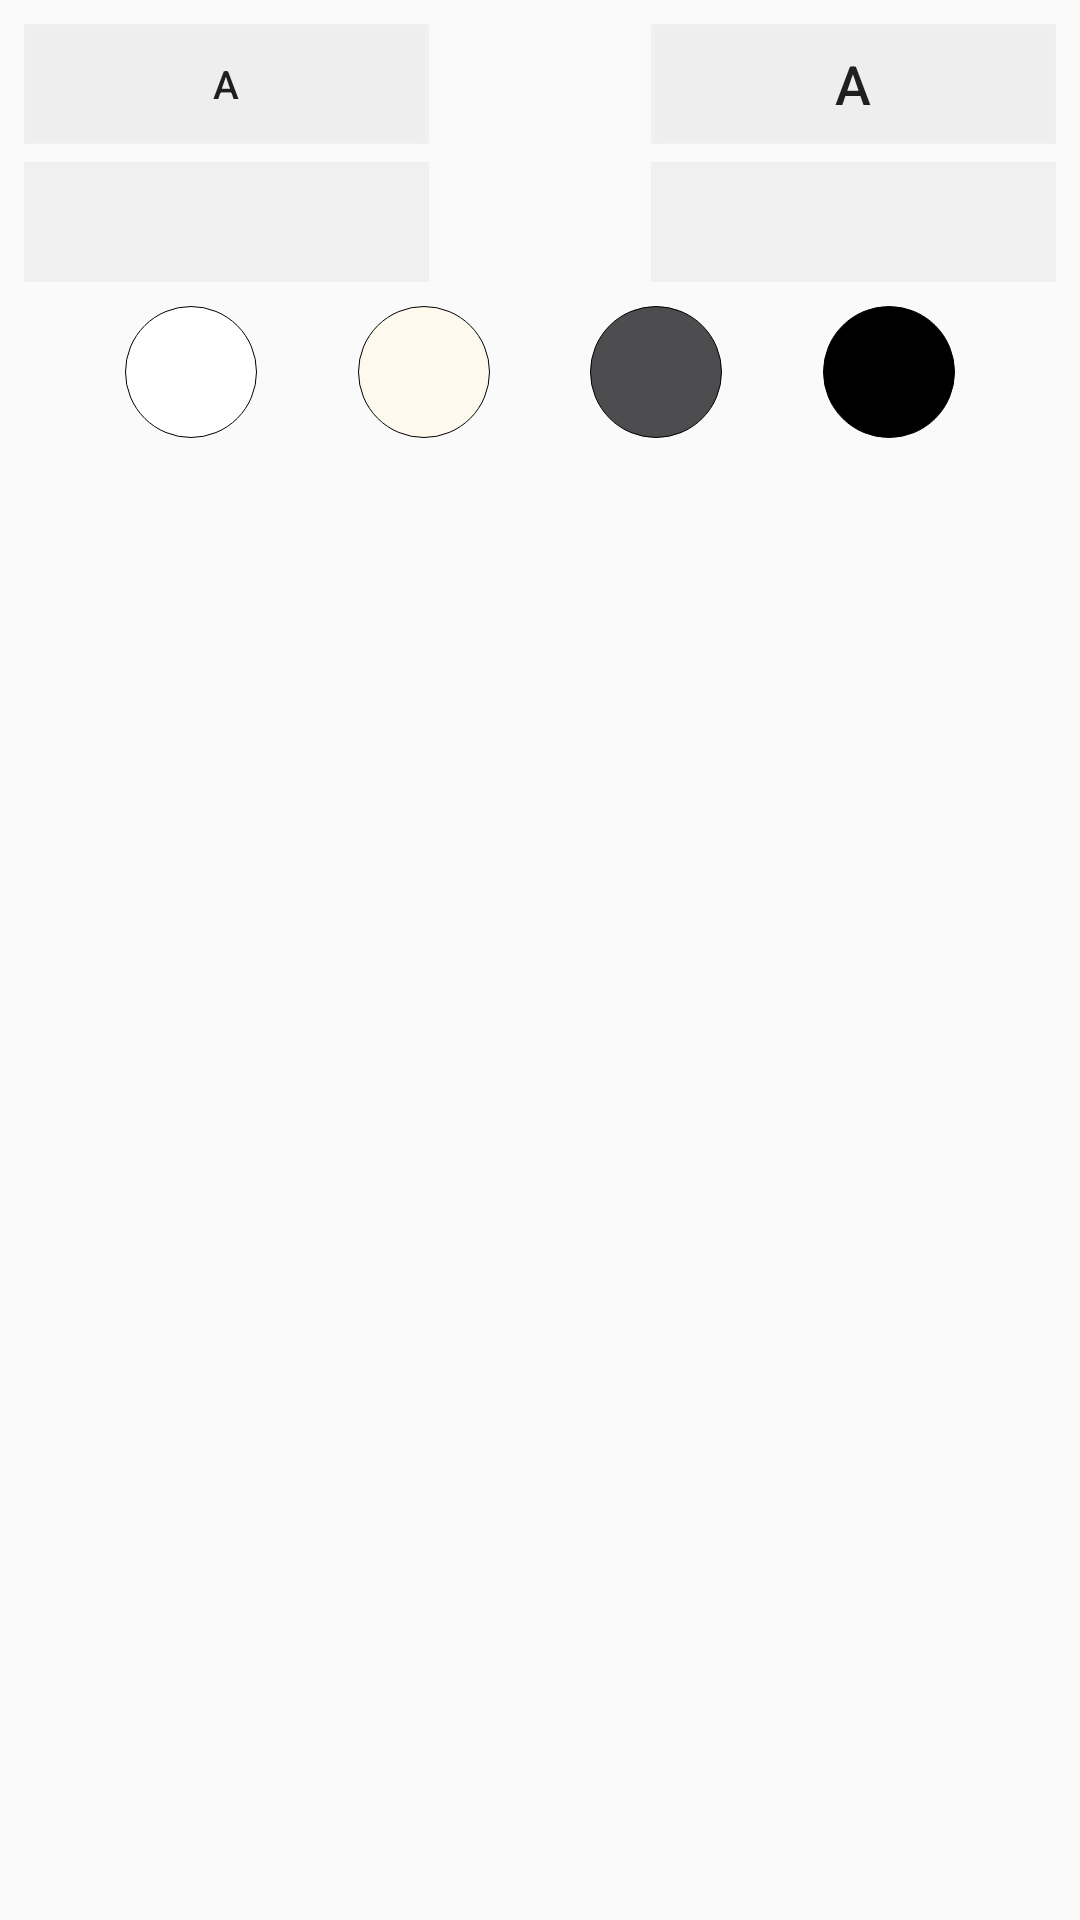

Reconstruct the res/layout file that produces this screen, plus the resources it refers to.
<!-- AndroidManifest.xml: application theme Theme.Schoolguide -->
<!-- res/layout/fontbox_book.xml -->
<?xml version="1.0" encoding="utf-8"?>
<androidx.constraintlayout.widget.ConstraintLayout xmlns:android="http://schemas.android.com/apk/res/android"
    xmlns:app="http://schemas.android.com/apk/res-auto"
    xmlns:tools="http://schemas.android.com/tools"
    android:id="@+id/body_fontBox"
    android:layout_width="294dp"
    android:layout_height="150dp">

    <Button
        android:id="@+id/increaseButton_fontBox"
        android:layout_width="135dp"
        android:layout_height="40dp"
        android:layout_marginTop="8dp"
        android:layout_marginEnd="8dp"
        android:layout_marginRight="8dp"
        android:background="#14838383"
        android:onClick="onIncreaseFontClick"
        android:text="A"
        android:textSize="18sp"
        app:layout_constraintEnd_toEndOf="parent"
        app:layout_constraintTop_toTopOf="parent" />

    <Button
        android:id="@+id/decreaseButton_fontBox"
        android:layout_width="135dp"
        android:layout_height="40dp"
        android:layout_marginStart="8dp"
        android:layout_marginLeft="8dp"
        android:layout_marginTop="8dp"
        android:background="#14838383"
        android:onClick="onDecreaseFontClick"
        android:text="A"
        android:textSize="13sp"
        app:layout_constraintStart_toStartOf="parent"
        app:layout_constraintTop_toTopOf="parent" />

    <ImageButton
        android:id="@+id/inclineButton_fontBox"
        android:layout_width="135dp"
        android:layout_height="40dp"
        android:layout_marginTop="54dp"
        android:layout_marginEnd="8dp"
        android:layout_marginRight="8dp"
        android:background="#14838383"
        android:onClick="onIncreaseLineSpacingClick"
        android:padding="8dp"
        android:scaleType="centerInside"
        app:layout_constraintEnd_toEndOf="parent"
        app:layout_constraintTop_toTopOf="parent"
        app:srcCompat="@drawable/incline" />

    <ImageButton
        android:id="@+id/declineButton_fontBox"
        android:layout_width="135dp"
        android:layout_height="40dp"
        android:layout_marginStart="8dp"
        android:layout_marginLeft="8dp"
        android:layout_marginTop="54dp"
        android:adjustViewBounds="false"
        android:background="#14838383"
        android:onClick="onDecreaseLineSpacingClick"
        android:padding="8dp"
        android:scaleType="centerInside"
        app:layout_constraintStart_toStartOf="parent"
        app:layout_constraintTop_toTopOf="parent"
        app:srcCompat="@drawable/decline" />

    <HorizontalScrollView
        android:id="@+id/themeScrollView_fontBox"
        android:layout_width="0dp"
        android:layout_height="44dp"
        android:layout_marginStart="8dp"
        android:layout_marginLeft="8dp"
        android:layout_marginTop="102dp"
        android:layout_marginEnd="8dp"
        android:layout_marginRight="8dp"
        android:scrollbars="none"
        app:layout_constraintEnd_toEndOf="parent"
        app:layout_constraintStart_toStartOf="parent"
        app:layout_constraintTop_toTopOf="parent">

        <LinearLayout
            android:id="@+id/themeLinearLayout_fontBox"
            android:layout_width="1000dp"
            android:layout_height="match_parent"
            android:gravity="center_vertical"
            android:orientation="horizontal" />


    </HorizontalScrollView>

    <androidx.constraintlayout.widget.ConstraintLayout
        android:layout_width="match_parent"
        android:layout_height="44dp"
        android:layout_marginHorizontal="8dp"
        android:layout_marginTop="102dp"
        android:visibility="visible"
        app:layout_constraintTop_toTopOf="parent">

        <View
            android:id="@+id/vWhite"
            android:layout_width="0dp"
            android:layout_height="wrap_content"
            app:layout_constraintBottom_toBottomOf="parent"
            app:layout_constraintDimensionRatio="w,1:1"
            app:layout_constraintEnd_toStartOf="@+id/vBrown"
            app:layout_constraintHorizontal_bias="0.5"
            android:background="@drawable/circle_white"
            app:layout_constraintStart_toStartOf="parent"
            app:layout_constraintTop_toTopOf="parent" />

        <View
            android:id="@+id/vBrown"
            android:layout_width="0dp"
            android:layout_height="wrap_content"
            app:layout_constraintBottom_toBottomOf="parent"
            app:layout_constraintDimensionRatio="w,1:1"
            app:layout_constraintEnd_toStartOf="@+id/vDark"
            app:layout_constraintHorizontal_bias="0.5"
            app:layout_constraintStart_toEndOf="@+id/vWhite"
            android:background="@drawable/circle_brown"
            app:layout_constraintTop_toTopOf="parent" />

        <View
            android:id="@+id/vDark"
            android:layout_width="0dp"
            android:layout_height="wrap_content"
            app:layout_constraintBottom_toBottomOf="parent"
            app:layout_constraintDimensionRatio="w,1:1"
            app:layout_constraintEnd_toStartOf="@+id/vBlack"
            app:layout_constraintHorizontal_bias="0.5"
            android:background="@drawable/circle_dark"
            app:layout_constraintStart_toEndOf="@+id/vBrown"
            app:layout_constraintTop_toTopOf="parent" />

        <View
            android:id="@+id/vBlack"
            android:layout_width="0dp"
            android:layout_height="wrap_content"
            android:background="@drawable/circle_black"
            app:layout_constraintBottom_toBottomOf="parent"
            app:layout_constraintDimensionRatio="w,1:1"
            app:layout_constraintEnd_toEndOf="parent"
            app:layout_constraintHorizontal_bias="0.5"
            app:layout_constraintStart_toEndOf="@+id/vDark"
            app:layout_constraintTop_toTopOf="parent" />

    </androidx.constraintlayout.widget.ConstraintLayout>

</androidx.constraintlayout.widget.ConstraintLayout>
<!-- resources referenced by this layout -->
<resources>
  <!-- drawable circle_black (drawable) -->
  <shape xmlns:android="http://schemas.android.com/apk/res/android">
      <solid android:color="@color/black"/>
      <corners android:radius="44dp"/>
      <stroke android:width="1px"
          android:color="@color/black"/>
  </shape>
  <!-- drawable circle_brown (drawable) -->
  <shape xmlns:android="http://schemas.android.com/apk/res/android">
      <solid android:color="@color/brown2"/>
      <corners android:radius="44dp"/>
      <stroke android:width="1px"
          android:color="@color/black"/>
  </shape>
  <!-- drawable circle_dark (drawable) -->
  <shape xmlns:android="http://schemas.android.com/apk/res/android">
      <solid android:color="@color/dark"/>
      <corners android:radius="44dp"/>
      <stroke android:width="1px"
          android:color="@color/black"/>
  </shape>
  <!-- drawable circle_white (drawable) -->
  <shape xmlns:android="http://schemas.android.com/apk/res/android">
      <solid android:color="#ffffff"/>
      <corners android:radius="44dp"/>
      <stroke android:width="1px"
          android:color="@color/black"/>
  </shape>
  <style name="Theme.Schoolguide" parent="Theme.AppCompat.Light.NoActionBar">
          
          <item name="colorPrimary">@color/colorPrimary</item>
          <item name="colorPrimaryVariant">@color/white</item>
          <item name="colorOnPrimary">@color/white</item>
          
          <item name="colorSecondary">@color/teal_200</item>
          <item name="colorSecondaryVariant">@color/teal_700</item>
          <item name="colorOnSecondary">@color/black</item>
          
          <item name="android:statusBarColor" tools:targetApi="l">@color/colorPrimary</item>
  
          
      </style>
  <color name="black">#FF000000</color>
  <color name="brown2">#fdf9ed</color>
  <color name="dark">#4d4d4f</color>
  <color name="colorPrimary">#872D7F</color>
  <color name="white">#FFFFFFFF</color>
  <color name="teal_200">#FF03DAC5</color>
  <color name="teal_700">#FF018786</color>
</resources>
